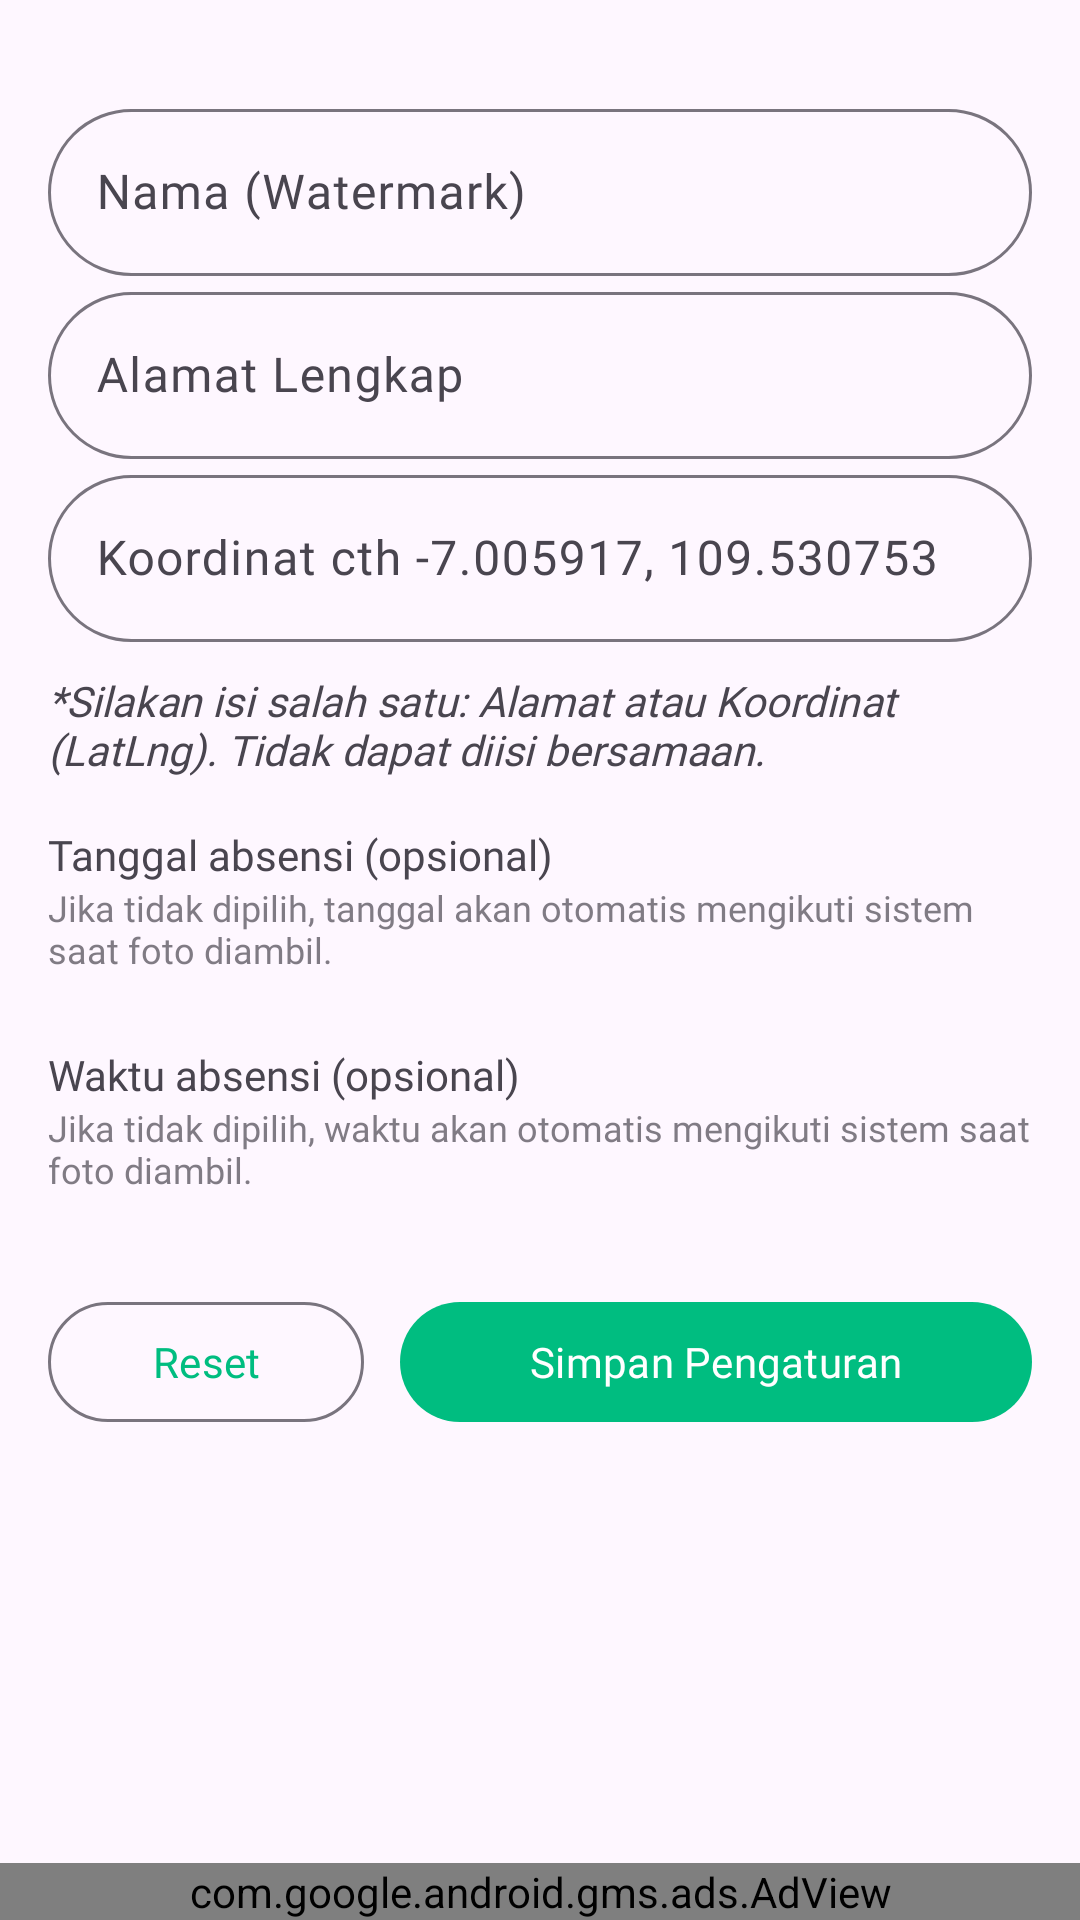

Produce the Android XML layout that renders to this screen, including the resource entries it uses.
<!-- AndroidManifest.xml: application theme Theme.EAbsensiOutsourcing -->
<!-- res/layout/fragment_settings_watermark.xml -->
<?xml version="1.0" encoding="utf-8"?>
<androidx.constraintlayout.widget.ConstraintLayout
    xmlns:android="http://schemas.android.com/apk/res/android"
    xmlns:app="http://schemas.android.com/apk/res-auto"
    android:layout_width="match_parent"
    android:layout_height="match_parent">

    
    <ScrollView
        android:layout_width="0dp"
        android:layout_height="0dp"
        android:padding="16dp"
        android:layout_marginTop="15dp"
        android:fillViewport="true"
        app:layout_constraintTop_toTopOf="parent"
        app:layout_constraintBottom_toTopOf="@id/bannerContainer"
        app:layout_constraintStart_toStartOf="parent"
        app:layout_constraintEnd_toEndOf="parent">

        <LinearLayout
            android:layout_width="match_parent"
            android:layout_height="wrap_content"
            android:orientation="vertical">

            
            <com.google.android.material.textfield.TextInputLayout
                android:layout_width="match_parent"
                android:layout_height="wrap_content"
                app:boxCornerRadiusTopStart="30dp"
                app:boxCornerRadiusTopEnd="30dp"
                app:boxCornerRadiusBottomStart="30dp"
                app:boxCornerRadiusBottomEnd="30dp"
                android:hint="Nama (Watermark)">

                <com.google.android.material.textfield.TextInputEditText
                    android:id="@+id/etNama"
                    android:fontFamily="@font/poppins_reguler"
                    android:layout_width="match_parent"
                    android:layout_height="wrap_content"/>
            </com.google.android.material.textfield.TextInputLayout>

            
            <com.google.android.material.textfield.TextInputLayout
                android:layout_width="match_parent"
                android:layout_height="wrap_content"
                app:boxCornerRadiusTopStart="30dp"
                app:boxCornerRadiusTopEnd="30dp"
                app:boxCornerRadiusBottomStart="30dp"
                app:boxCornerRadiusBottomEnd="30dp"
                android:hint="Alamat Lengkap">

                <com.google.android.material.textfield.TextInputEditText
                    android:id="@+id/etLokasi1"
                    android:fontFamily="@font/poppins_reguler"
                    android:layout_width="match_parent"
                    android:layout_height="wrap_content"/>
            </com.google.android.material.textfield.TextInputLayout>

            <com.google.android.material.textfield.TextInputLayout
                android:layout_width="match_parent"
                android:layout_height="wrap_content"
                app:boxCornerRadiusTopStart="30dp"
                app:boxCornerRadiusTopEnd="30dp"
                app:boxCornerRadiusBottomStart="30dp"
                app:boxCornerRadiusBottomEnd="30dp"
                android:hint="Koordinat cth -7.005917, 109.530753">

                <com.google.android.material.textfield.TextInputEditText
                    android:id="@+id/etLokasi2"
                    android:fontFamily="@font/poppins_reguler"
                    android:layout_width="match_parent"
                    android:layout_height="wrap_content"/>
            </com.google.android.material.textfield.TextInputLayout>
            <TextView
                android:layout_width="wrap_content"
                android:layout_height="wrap_content"
                android:text="*Silakan isi salah satu: Alamat atau Koordinat (LatLng). Tidak dapat diisi bersamaan."
                android:fontFamily="@font/poppins_reguler"
                android:textSize="14sp"
                android:textStyle="italic"
                android:layout_marginTop="10dp" />
            
            <TextView
                android:layout_width="wrap_content"
                android:layout_height="wrap_content"
                android:text="Tanggal absensi (opsional)"
                android:fontFamily="@font/poppins_bold"
                android:textSize="14sp"
                android:layout_marginTop="16dp"/>

            <TextView
                android:layout_width="wrap_content"
                android:layout_height="wrap_content"
                android:fontFamily="@font/poppins_reguler"
                android:text="Jika tidak dipilih, tanggal akan otomatis mengikuti sistem saat foto diambil."
                android:textSize="12sp"
                android:alpha="0.7"
                android:layout_marginBottom="8dp"/>

            <com.google.android.material.button.MaterialButton
                android:id="@+id/btnTanggal"
                style="@style/Widget.Material3.Button.OutlinedButton"
                android:text="Pilih Tanggal"
                android:layout_width="match_parent"
                android:layout_height="wrap_content"
                android:visibility="gone"/>

            
            <TextView
                android:layout_width="wrap_content"
                android:layout_height="wrap_content"
                android:text="Waktu absensi (opsional)"
                android:fontFamily="@font/poppins_bold"
                android:textSize="14sp"
                android:layout_marginTop="16dp"/>

            <TextView
                android:layout_width="wrap_content"
                android:layout_height="wrap_content"
                android:text="Jika tidak dipilih, waktu akan otomatis mengikuti sistem saat foto diambil."
                android:textSize="12sp"
                android:fontFamily="@font/poppins_reguler"
                android:alpha="0.7"
                android:layout_marginBottom="8dp"/>

            <com.google.android.material.button.MaterialButton
                android:id="@+id/btnWaktu"
                style="@style/Widget.Material3.Button.OutlinedButton"
                android:text="Pilih Waktu"
                android:layout_width="match_parent"
                android:layout_height="wrap_content"
                android:visibility="gone"/>

            
            <LinearLayout
                android:layout_width="match_parent"
                android:layout_height="wrap_content"
                android:orientation="horizontal"
                android:layout_marginTop="24dp">

                <com.google.android.material.button.MaterialButton
                    android:id="@+id/btnReset"
                    style="@style/Widget.Material3.Button.OutlinedButton"
                    android:layout_width="0dp"
                    android:layout_height="wrap_content"
                    android:layout_weight="1"
                    android:fontFamily="@font/poppins_reguler"
                    android:text="Reset"/>

                <com.google.android.material.button.MaterialButton
                    android:id="@+id/btnSimpan"
                    android:layout_width="0dp"
                    android:layout_height="wrap_content"
                    android:layout_weight="2"
                    android:layout_marginStart="12dp"
                    android:fontFamily="@font/poppins_reguler"
                    android:text="Simpan Pengaturan"/>

            </LinearLayout>

        </LinearLayout>
    </ScrollView>

    
    <include
        android:id="@+id/bannerContainer"
        layout="@layout/layout_ad_banner"
        android:layout_width="match_parent"
        android:layout_height="wrap_content"
        app:layout_constraintBottom_toBottomOf="parent"
        app:layout_constraintStart_toStartOf="parent"
        app:layout_constraintEnd_toEndOf="parent"/>

</androidx.constraintlayout.widget.ConstraintLayout>
<!-- res/layout/layout_ad_banner.xml (included above) -->
<?xml version="1.0" encoding="utf-8"?>
<com.google.android.gms.ads.AdView
    xmlns:android="http://schemas.android.com/apk/res/android"
    xmlns:ads="http://schemas.android.com/apk/res-auto"
    android:id="@+id/adView"
    android:layout_width="match_parent"
    android:layout_height="wrap_content"
    android:layout_gravity="center"
    ads:adSize="BANNER"
    ads:adUnitId="@string/admob_banner_unit_id"/>
<!-- resources referenced by this layout -->
<resources>
  <string name="admob_banner_unit_id">ca-app-pub-ca-app-pub-2480965620056986/4121460132</string>
  <style name="Theme.EAbsensiOutsourcing" parent="Theme.Material3.DayNight.NoActionBar">
          
          <item name="colorPrimary">@color/primary</item>
          <item name="colorSecondary">@color/secondary</item>
          <item name="android:statusBarColor">@android:color/transparent</item>
      </style>
  <color name="primary">#00BD80</color>
  <color name="secondary">#22A279</color>
</resources>
